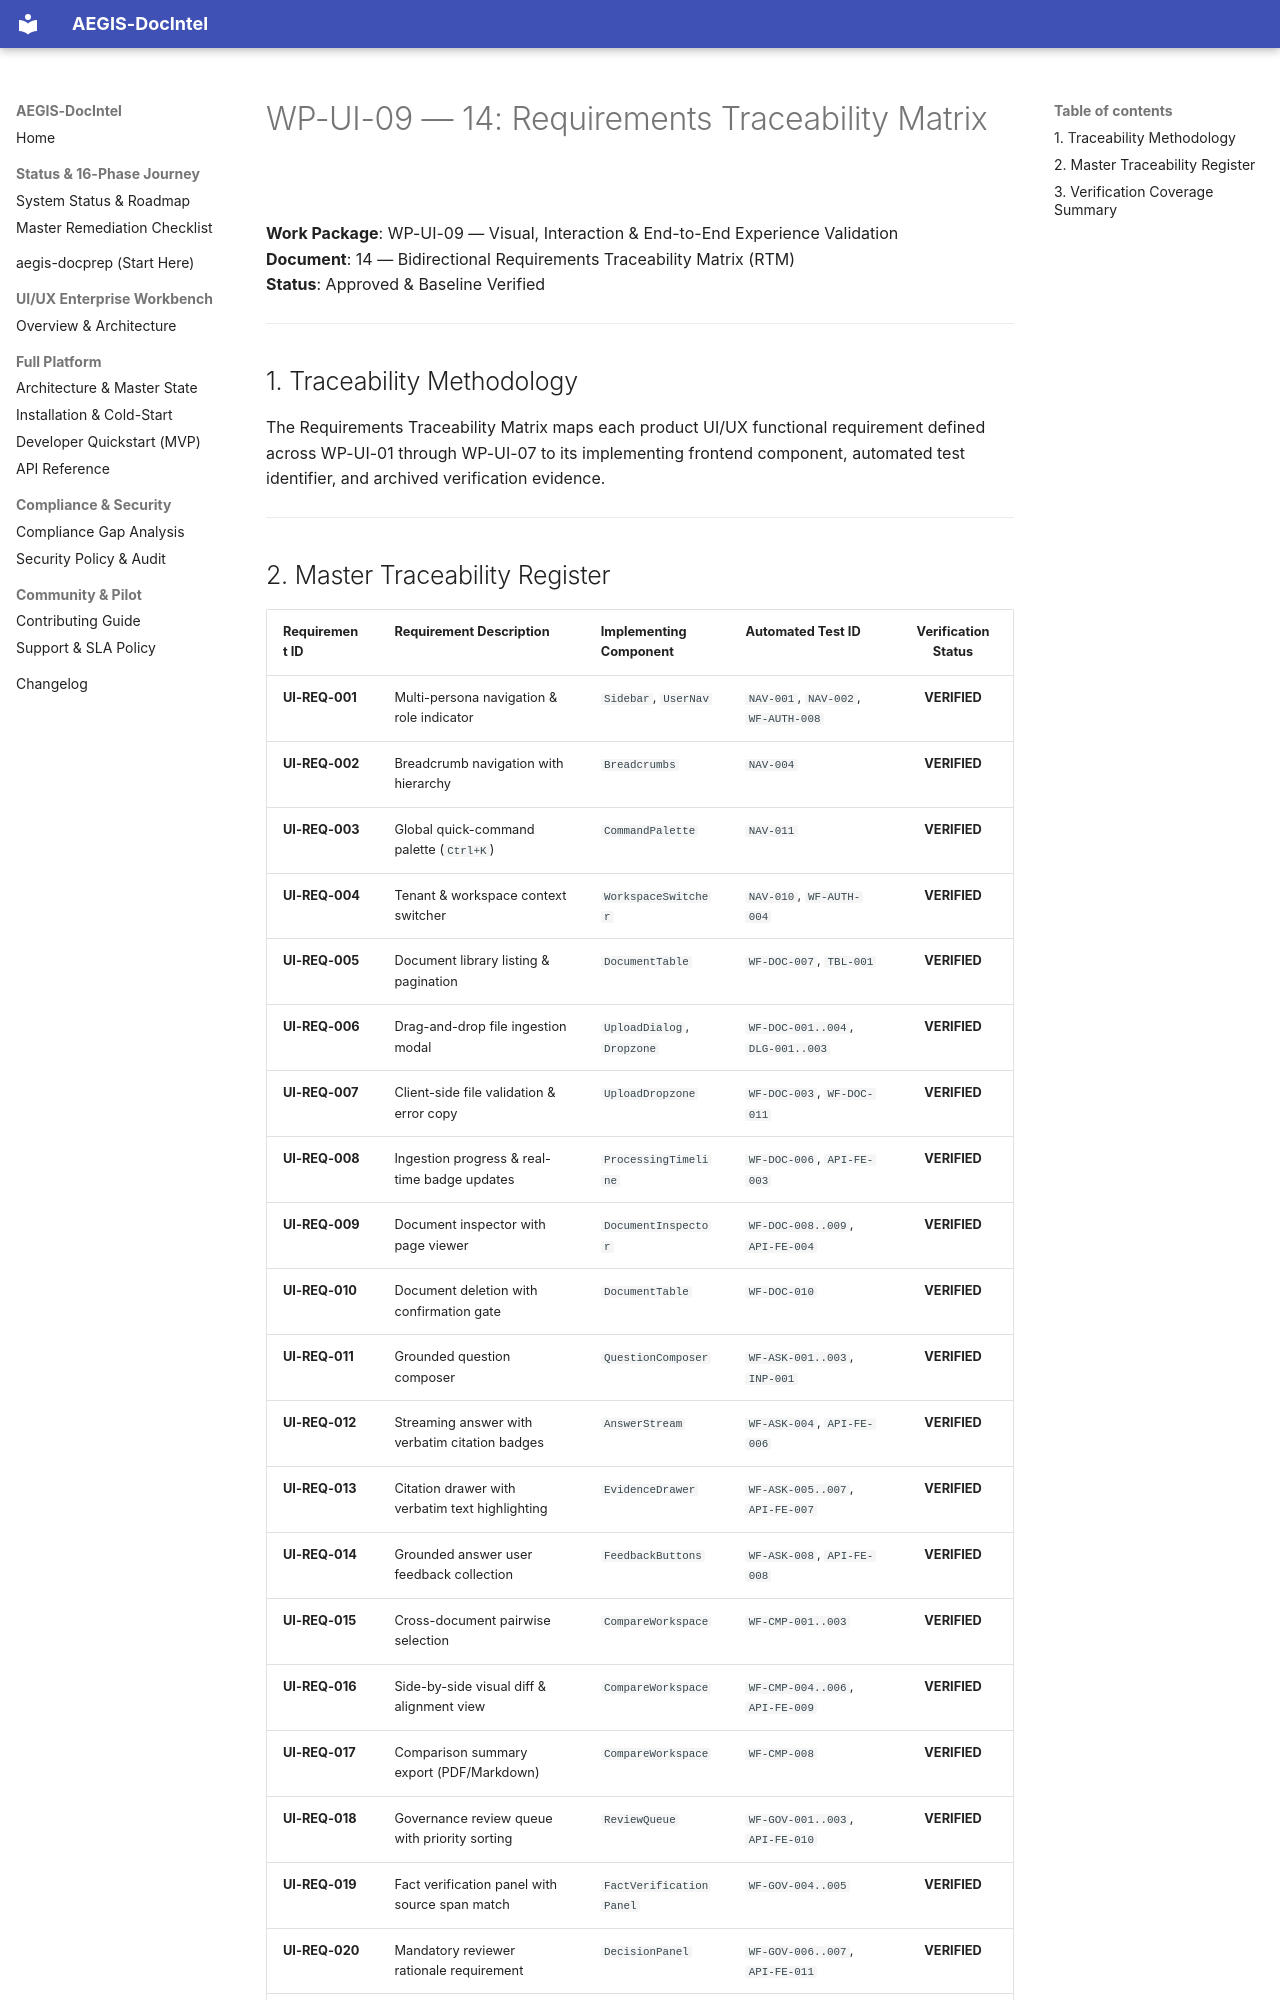

repository: SahilKhutey/AEGIS-DocIntel · page: ui-ux/wp-ui-09-visual-experience-validation/14-requirements-traceability/index.html · generator: mkdocs

# WP-UI-09 — 14: Requirements Traceability Matrix

**Work Package**: WP-UI-09 — Visual, Interaction & End-to-End Experience Validation  
**Document**: 14 — Bidirectional Requirements Traceability Matrix (RTM)  
**Status**: Approved & Baseline Verified  

---

## 1. Traceability Methodology

The Requirements Traceability Matrix maps each product UI/UX functional requirement defined across WP-UI-01 through WP-UI-07 to its implementing frontend component, automated test identifier, and archived verification evidence.

---
